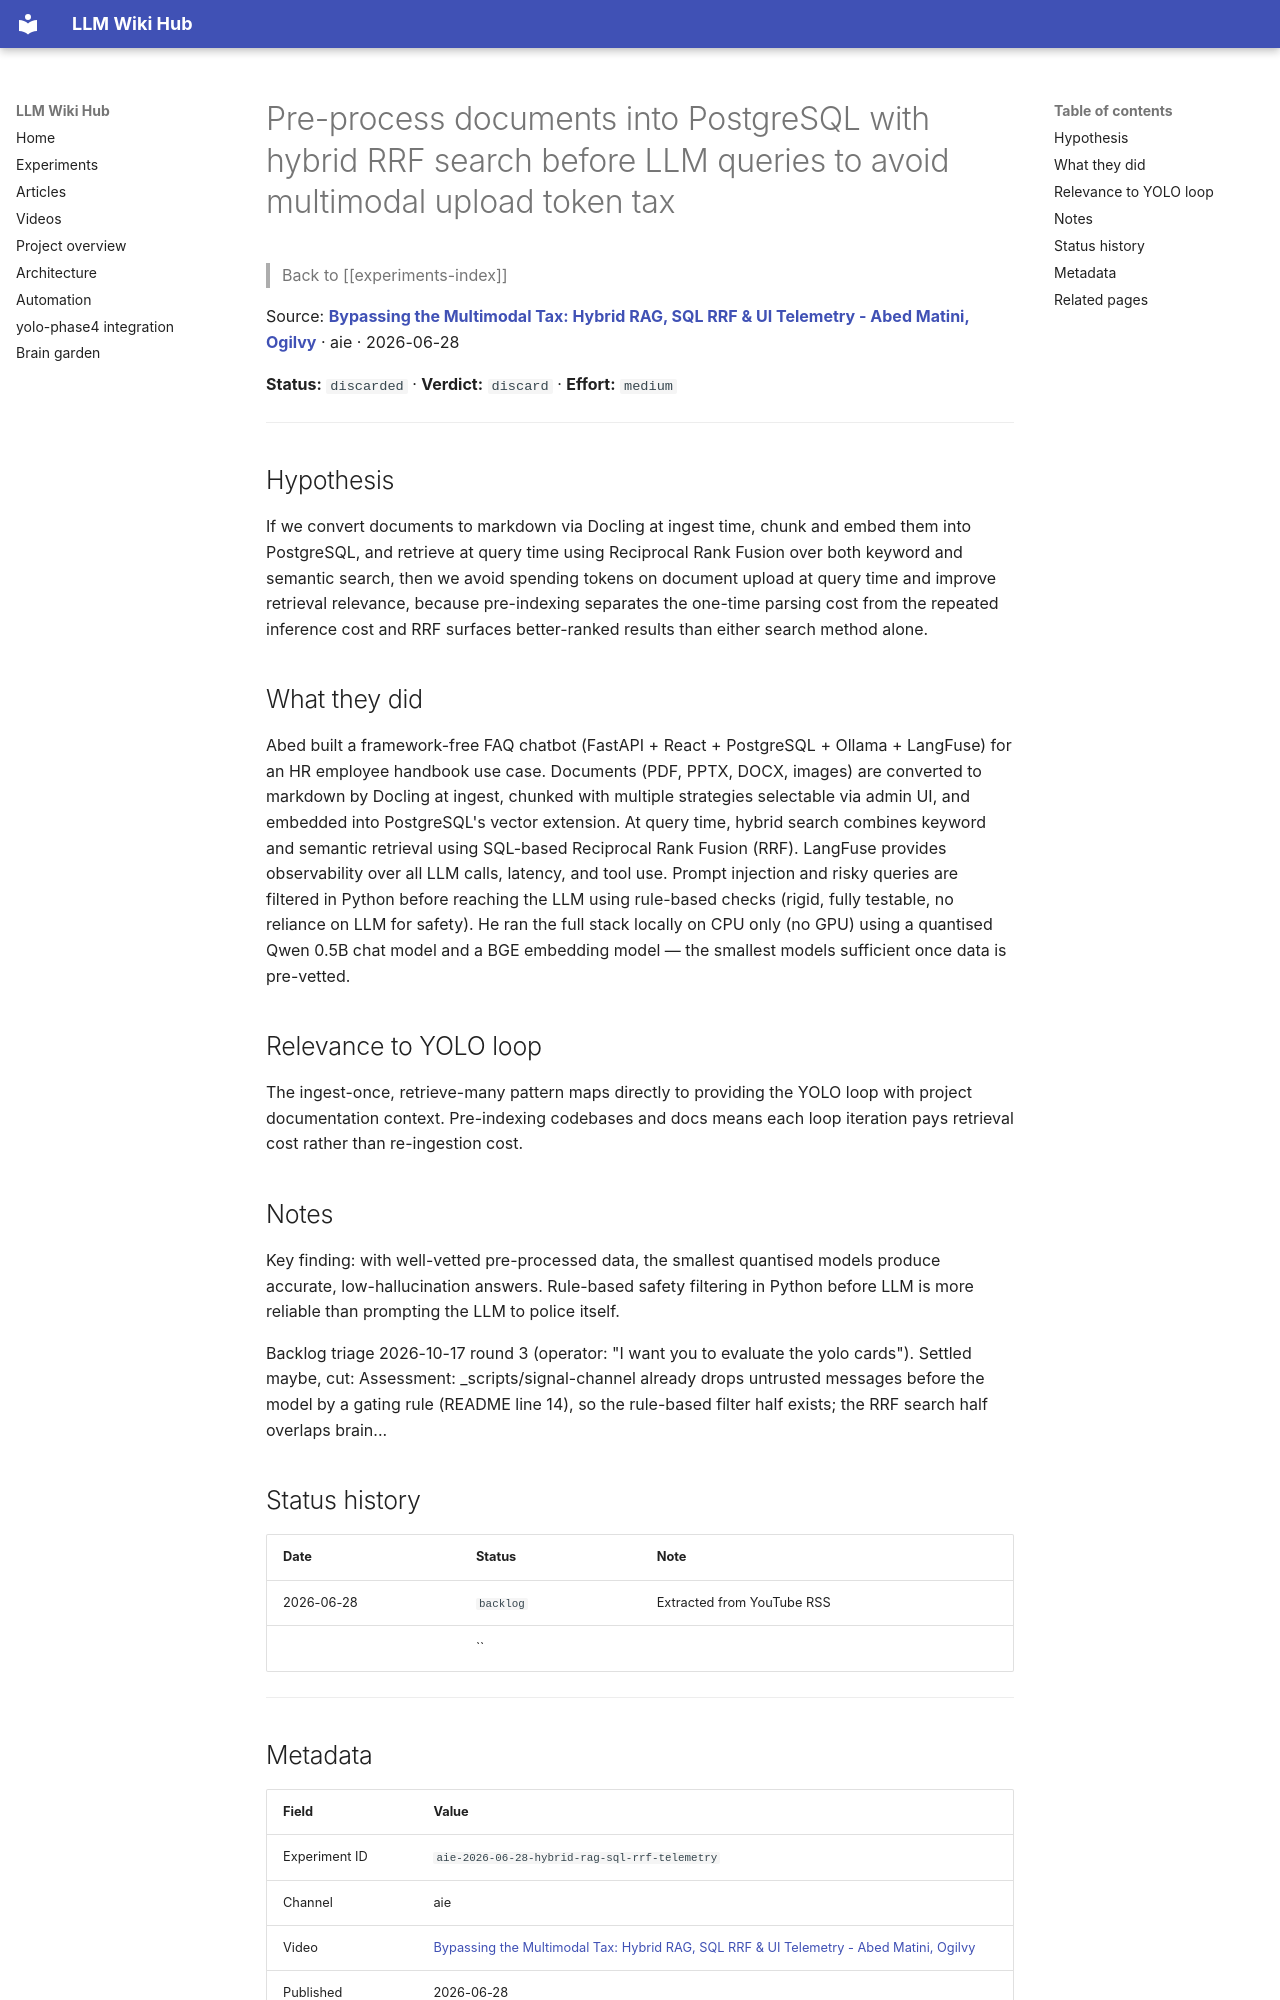

repository: Anguijm/llm-wiki-hub · page: experiments/aie-2026-06-28-hybrid-rag-sql-rrf-telemetry/index.html · generator: mkdocs

# Pre-process documents into PostgreSQL with hybrid RRF search before LLM queries to avoid multimodal upload token tax

> Back to [[experiments-index]]

Source: **[Bypassing the Multimodal Tax: Hybrid RAG, SQL RRF & UI Telemetry - Abed Matini, Ogilvy](https://www.youtube.com/watch?v=Akm1sqvWG4A)** · aie · 2026-06-28

**Status:** `discarded` · **Verdict:** `discard` · **Effort:** `medium`

---

## Hypothesis

If we convert documents to markdown via Docling at ingest time, chunk and embed them into PostgreSQL, and retrieve at query time using Reciprocal Rank Fusion over both keyword and semantic search, then we avoid spending tokens on document upload at query time and improve retrieval relevance, because pre-indexing separates the one-time parsing cost from the repeated inference cost and RRF surfaces better-ranked results than either search method alone.

## What they did

Abed built a framework-free FAQ chatbot (FastAPI + React + PostgreSQL + Ollama + LangFuse) for an HR employee handbook use case. Documents (PDF, PPTX, DOCX, images) are converted to markdown by Docling at ingest, chunked with multiple strategies selectable via admin UI, and embedded into PostgreSQL's vector extension. At query time, hybrid search combines keyword and semantic retrieval using SQL-based Reciprocal Rank Fusion (RRF). LangFuse provides observability over all LLM calls, latency, and tool use. Prompt injection and risky queries are filtered in Python before reaching the LLM using rule-based checks (rigid, fully testable, no reliance on LLM for safety). He ran the full stack locally on CPU only (no GPU) using a quantised Qwen 0.5B chat model and a BGE embedding model — the smallest models sufficient once data is pre-vetted.

## Relevance to YOLO loop

The ingest-once, retrieve-many pattern maps directly to providing the YOLO loop with project documentation context. Pre-indexing codebases and docs means each loop iteration pays retrieval cost rather than re-ingestion cost.

## Notes

Key finding: with well-vetted pre-processed data, the smallest quantised models produce accurate, low-hallucination answers. Rule-based safety filtering in Python before LLM is more reliable than prompting the LLM to police itself.

Backlog triage 2026-10-17 round 3 (operator: "I want you to evaluate the yolo cards"). Settled maybe, cut: Assessment: _scripts/signal-channel already drops untrusted messages before the model by a gating rule (README line 14), so the rule-based filter half exists; the RRF search half overlaps brain...

## Status history

| Date | Status | Note |
|---|---|---|
| 2026-06-28 | `backlog` | Extracted from YouTube RSS |
|  | `` |  |

---
